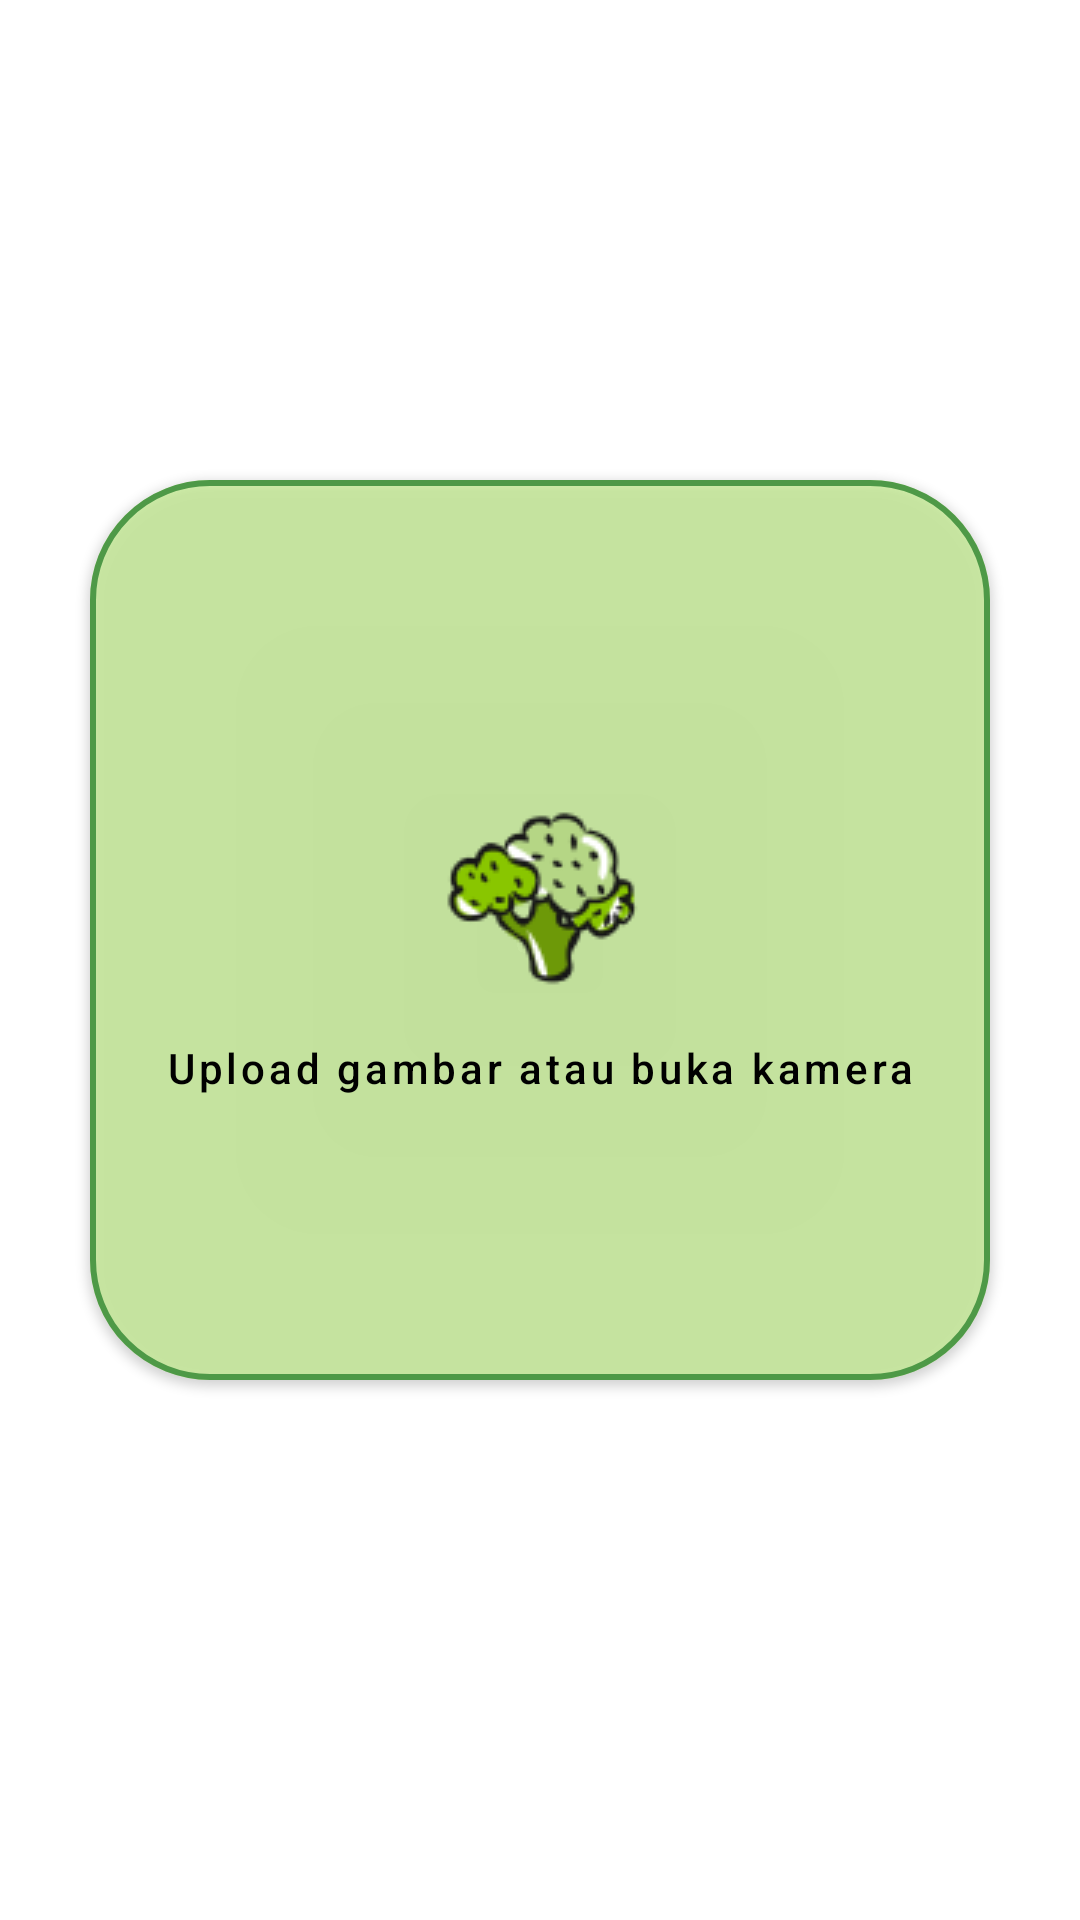

The Android layout XML behind this screen, and the referenced resources:
<!-- AndroidManifest.xml: application theme Theme.CookVegie -->
<!-- res/layout/activity_home.xml -->
<?xml version="1.0" encoding="utf-8"?>
<androidx.constraintlayout.widget.ConstraintLayout xmlns:android="http://schemas.android.com/apk/res/android"
    xmlns:app="http://schemas.android.com/apk/res-auto"
    xmlns:tools="http://schemas.android.com/tools"
    android:layout_width="match_parent"
    android:layout_height="match_parent"
    tools:context=".home.HomeActivity">

    <com.google.android.material.button.MaterialButton
        android:id="@+id/btnCTA"
        android:layout_width="300dp"
        android:layout_height="300dp"
        android:text="@string/upload_gambar_atau_buka_kamera"
        android:textAllCaps="false"
        android:insetBottom="0dp"
        android:insetTop="0dp"
        android:textColor="@color/black"
        app:strokeColor="@color/hijau_tua"
        app:strokeWidth="2dp"
        app:icon="@drawable/ic_broccoli"
        app:iconGravity="textTop"
        app:iconPadding="10dp"
        app:iconTint="@null"
        app:backgroundTint="@color/hijau_muda"
        app:cornerRadius="40dp"
        app:layout_constraintEnd_toEndOf="parent"
        app:layout_constraintHorizontal_bias="0.5"
        app:layout_constraintStart_toStartOf="parent"
        app:layout_constraintTop_toTopOf="@id/guideline" />

    <androidx.constraintlayout.widget.Guideline
        android:id="@+id/guideline"
        android:layout_width="wrap_content"
        android:layout_height="wrap_content"
        android:orientation="horizontal"
        app:layout_constraintGuide_percent="0.25" />

</androidx.constraintlayout.widget.ConstraintLayout>
<!-- resources referenced by this layout -->
<resources>
  <color name="black">#FF000000</color>
  <color name="hijau_muda">#87BDF576</color>
  <color name="hijau_tua">#FF4E9947</color>
  <!-- drawable ic_broccoli: png bitmap (drawable, 5427 bytes) -->
  <string name="upload_gambar_atau_buka_kamera">Upload gambar atau buka kamera</string>
  <style name="Theme.CookVegie" parent="Theme.MaterialComponents.DayNight.DarkActionBar">
          
          <item name="colorPrimary">@color/purple_500</item>
          <item name="colorPrimaryVariant">@color/purple_700</item>
          <item name="colorOnPrimary">@color/white</item>
          
          <item name="colorSecondary">@color/teal_200</item>
          <item name="colorSecondaryVariant">@color/teal_700</item>
          <item name="colorOnSecondary">@color/black</item>
          
          <item name="android:statusBarColor" tools:targetApi="l">?attr/colorPrimaryVariant</item>
          
      </style>
  <color name="purple_500">#FF6200EE</color>
  <color name="purple_700">#FF3700B3</color>
  <color name="white">#FFFFFFFF</color>
  <color name="teal_200">#FF03DAC5</color>
  <color name="teal_700">#FF018786</color>
</resources>
